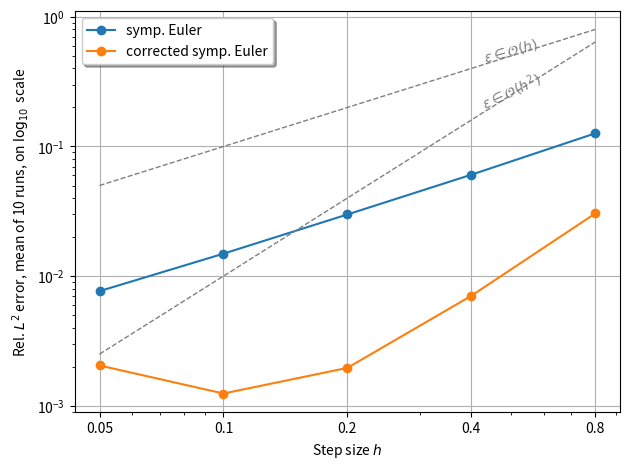

This figure's Python source:
"""
src/scripts/plot_fd_experiment.py

Creating finite-differences plot with/out corrected symplectic Euler. Used standalone, together with mean error values
in the resulting experiment after running `src/scripts/run_finite_differences_experiment.sh`
"""

from matplotlib import pyplot as plt
import numpy as np

hs = np.array([0.05, 0.1, 0.2, 0.4, 0.8])

# true flow simulated with RK45
y_symp_euler = np.array([             0.007458685509513693,   0.01492905495050296,     0.029952207567551365,  0.06063653697572398,  0.12633854796468025])

# true flow simulated with symp euler
y_symp_euler = np.array([             0.007655487417115211,   0.014893745411252607,    0.029887015855865662,  0.06056706558727502,  0.12626741161758956])

# true flow simulated with RK45
y_corrected_symp_euler = np.array([   0.0001049473483956588,  0.00042048988193375044,  0.0016931638666154113, 0.006948469496834716, 0.030395443784396382])

# true flow simulated with symp euler
y_corrected_symp_euler = np.array([   0.002044280831390535,   0.0012417564032197134,   0.0019579162937092324, 0.007044428242534738, 0.030413997915585196 ])

y_vec_field = np.ones_like(hs) * 6.348834733533535e-07

fig, ax = plt.subplots()
# ax.loglog(hs, y_forward_euler, 'o-')
ax.loglog(hs, y_symp_euler, 'o-')
ax.loglog(hs, y_corrected_symp_euler, 'o-')

ax.loglog(hs, hs, '--', color='grey', linewidth=1)
ax.loglog(hs, hs**2, '--', color='grey', linewidth=1)
# ax.loglog(hs, y_vec_field, 'o-')

# ax.legend(['forward Euler', 'symp. Euler', 'corrected symp. Euler'], fontsize='medium', shadow=True, loc='best')
ax.legend(['symp. Euler', 'corrected symp. Euler'], fontsize='medium', shadow=True, loc='best')

ax.set_xlabel(r'Step size $h$')
ax.set_ylabel(r'Rel. $L^2$ error, mean of 10 runs, on $\log_{10}$ scale')

ax.set_xticks(hs)
ax.set_xticklabels(map(str, hs))
ax.text(0.5, 0.4+0.02, r'$\varepsilon \in \mathcal{O}(h)$',
          color='grey', rotation=15, verticalalignment='bottom', horizontalalignment='center')
ax.text(0.5, 0.4**2+0.02, r'$\varepsilon \in \mathcal{O}(h^2)$',
          color='grey', rotation=25, verticalalignment='bottom', horizontalalignment='center')
ax.grid()
fig.tight_layout()
fig.savefig('./fd_figures.pdf')
plt.show()
